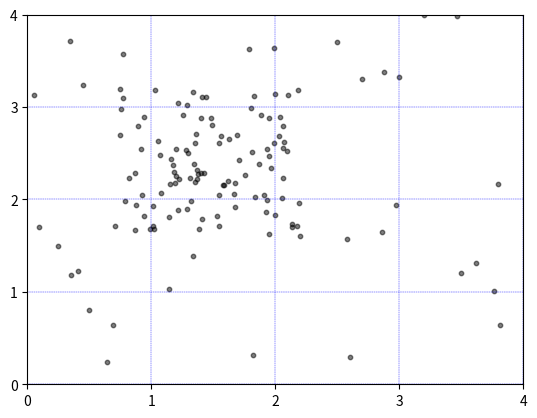

Write the Python code that produced this figure.
import matplotlib.pyplot as plt
import numpy as np

# X = np.random.normal(1,2,20)
# Y = np.random.normal(2,3,20)

X = [np.random.uniform(0.7,2.2) for i in range(100)]
Y = [np.random.uniform(1.6,3.2) for i in range(100)]
# print(X)
X +=[2.6,3.5,3.4,2.5,0.5,3.2,2.7]
X +=[np.random.uniform(0,4) for i in range(30)]
Y +=[0.3,1.2,4.5,3.7,0.8,4.0,3.3]
Y +=[np.random.uniform(0,4) for i in range(30)]
# X = X.append([])
# Y = Y.append([0.3,1.2,4.5,3.7])
# T = np.arctan2(Y,X)#for color value

plt.grid() # == plt.grid(True)
plt.grid(color='b' , linewidth='0.3' ,linestyle='--')

plt.scatter(X,Y,s=10,c='k',alpha=0.5)
plt.xlim((0,4))
plt.ylim((0,4))
plt.xticks(np.linspace(0,4,5,endpoint=True))
plt.yticks(np.linspace(0,4,5,endpoint=True))
plt.savefig('compare_b.svg',format='svg')
plt.show()